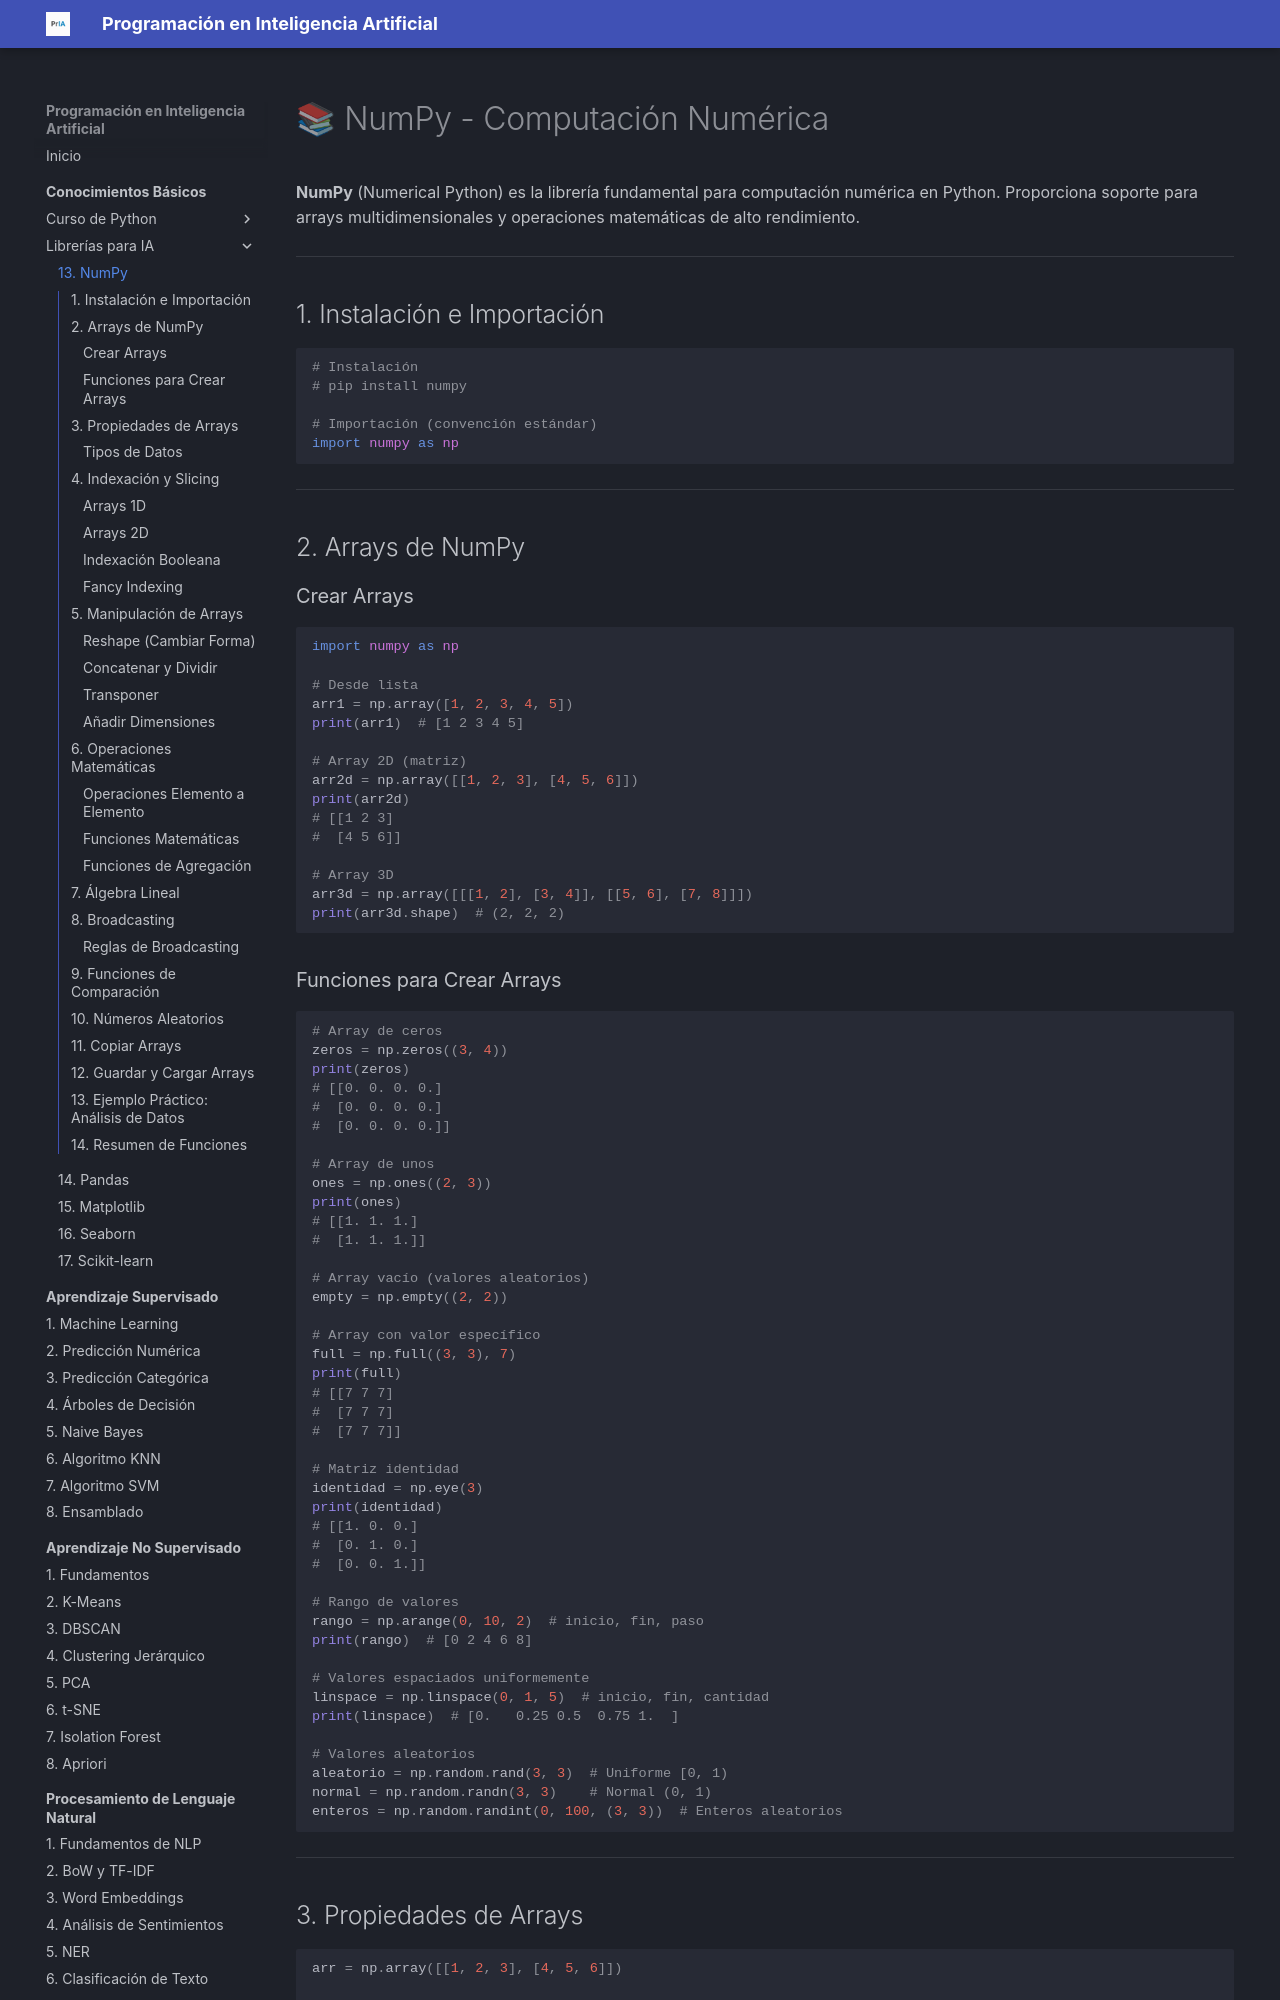

repository: fmgarcia/programacionIA.github.io · page: conocimientos-basicos/13-numpy/index.html · generator: mkdocs

# 📚 NumPy - Computación Numérica

**NumPy** (Numerical Python) es la librería fundamental para computación numérica en Python. Proporciona soporte para arrays multidimensionales y operaciones matemáticas de alto rendimiento.

---

## 1. Instalación e Importación

```python
# Instalación
# pip install numpy

# Importación (convención estándar)
import numpy as np
```

---

## 2. Arrays de NumPy

### Crear Arrays

```python
import numpy as np

# Desde lista
arr1 = np.array([1, 2, 3, 4, 5])
print(arr1)  # [1 2 3 4 5]

# Array 2D (matriz)
arr2d = np.array([[1, 2, 3], [4, 5, 6]])
print(arr2d)
# [[1 2 3]
#  [4 5 6]]

# Array 3D
arr3d = np.array([[[1, 2], [3, 4]], [[5, 6], [7, 8]]])
print(arr3d.shape)  # (2, 2, 2)
```

### Funciones para Crear Arrays

```python
# Array de ceros
zeros = np.zeros((3, 4))
print(zeros)
# [[0. 0. 0. 0.]
#  [0. 0. 0. 0.]
#  [0. 0. 0. 0.]]

# Array de unos
ones = np.ones((2, 3))
print(ones)
# [[1. 1. 1.]
#  [1. 1. 1.]]

# Array vacío (valores aleatorios)
empty = np.empty((2, 2))

# Array con valor específico
full = np.full((3, 3), 7)
print(full)
# [[7 7 7]
#  [7 7 7]
#  [7 7 7]]

# Matriz identidad
identidad = np.eye(3)
print(identidad)
# [[1. 0. 0.]
#  [0. 1. 0.]
#  [0. 0. 1.]]

# Rango de valores
rango = np.arange(0, 10, 2)  # inicio, fin, paso
print(rango)  # [0 2 4 6 8]

# Valores espaciados uniformemente
linspace = np.linspace(0, 1, 5)  # inicio, fin, cantidad
print(linspace)  # [0.   0.25 0.5  0.75 1.  ]

# Valores aleatorios
aleatorio = np.random.rand(3, 3)  # Uniforme [0, 1)
normal = np.random.randn(3, 3)    # Normal (0, 1)
enteros = np.random.randint(0, 100, (3, 3))  # Enteros aleatorios
```

---

## 3. Propiedades de Arrays

```python
arr = np.array([[1, 2, 3], [4, 5, 6]])

print(arr.shape)   # (2, 3) - dimensiones
print(arr.ndim)    # 2 - número de dimensiones
print(arr.size)    # 6 - total de elementos
print(arr.dtype)   # int64 - tipo de datos
print(arr.itemsize)  # 8 - bytes por elemento
print(arr.nbytes)  # 48 - total de bytes
```
